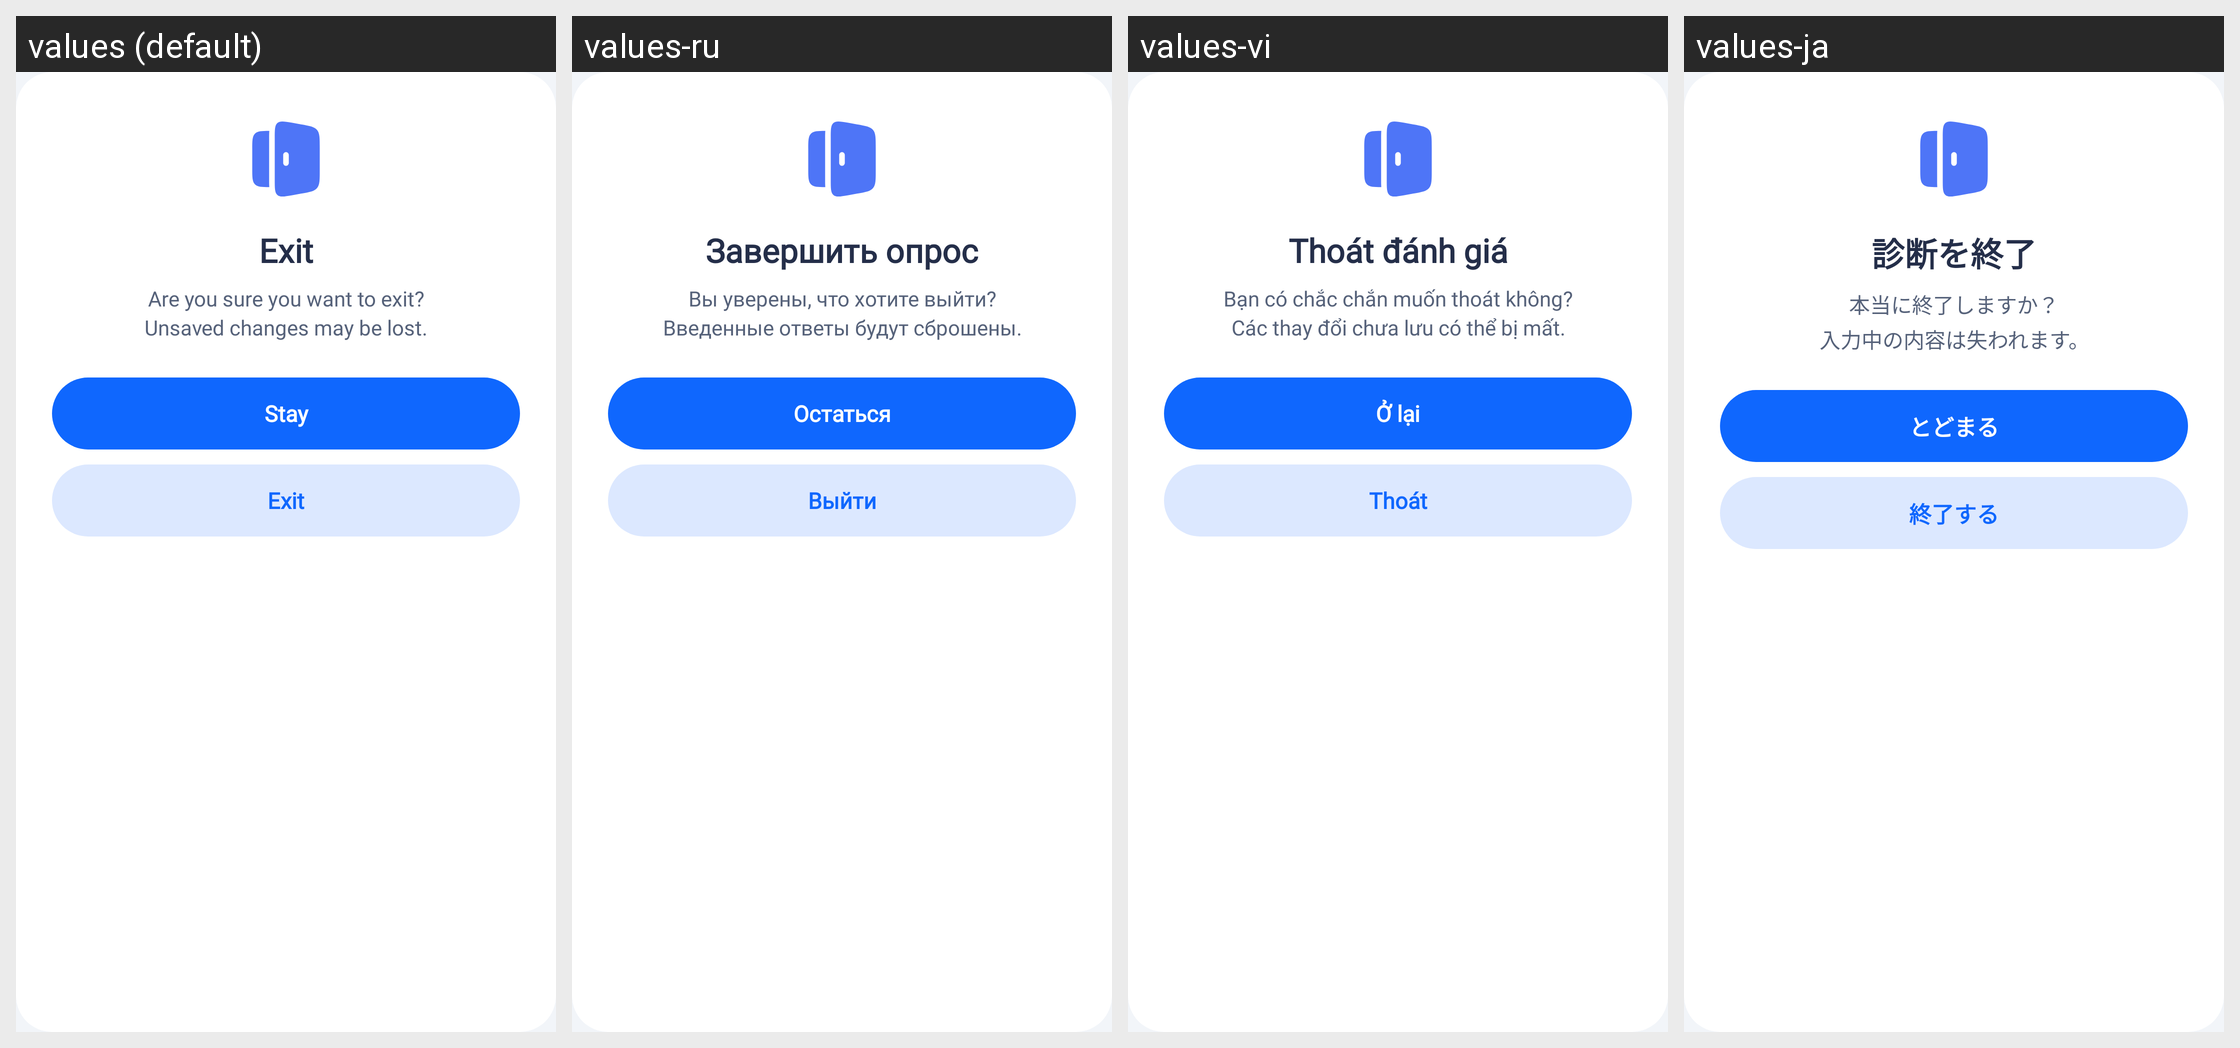

The same Android screen rendered under several of its app's locales, left to right. List the strings drawn on it with the default value and each locale's translation.
Android screen res/layout/dialog_exit_assessment.xml rendered under 4 locales, left to right: values (default), values-ru, values-vi, values-ja. Device: Nexus 5 (rendered at 1080×1920; each locale shown at half size, 540×960, under a caption strip naming it); theme Theme.HealthCareAI.
Other locales in the repository, not shown: values-ar, values-bn, values-de, values-es, values-fr, values-hi, values-id, values-in, values-ko, values-pt-rBR, values-pt-rPT, values-tr, values-zh-rCN, values-zh-rTW.
Strings drawn on this screen, with the default value and each locale's value (text and hints the layout hard-codes, and strings that could not be matched under every locale, appear in the picture but are not listed):

dialog_exit_assessment_title
  values: Exit
  values-ru: Завершить опрос
  values-vi: Thoát đánh giá
  values-ja: 診断を終了

dialog_exit_assessment_desc
  values: Are you sure you want to exit?
      Unsaved changes may be lost.
  values-ru: Вы уверены, что хотите выйти?
      Введенные ответы будут сброшены.
  values-vi: Bạn có chắc chắn muốn thoát không?
      Các thay đổi chưa lưu có thể bị mất.
  values-ja: 本当に終了しますか？
      入力中の内容は失われます。

dialog_exit_btn_continue
  values: Stay
  values-ru: Остаться
  values-vi: Ở lại
  values-ja: とどまる

dialog_exit_btn_exit
  values: Exit
  values-ru: Выйти
  values-vi: Thoát
  values-ja: 終了する
